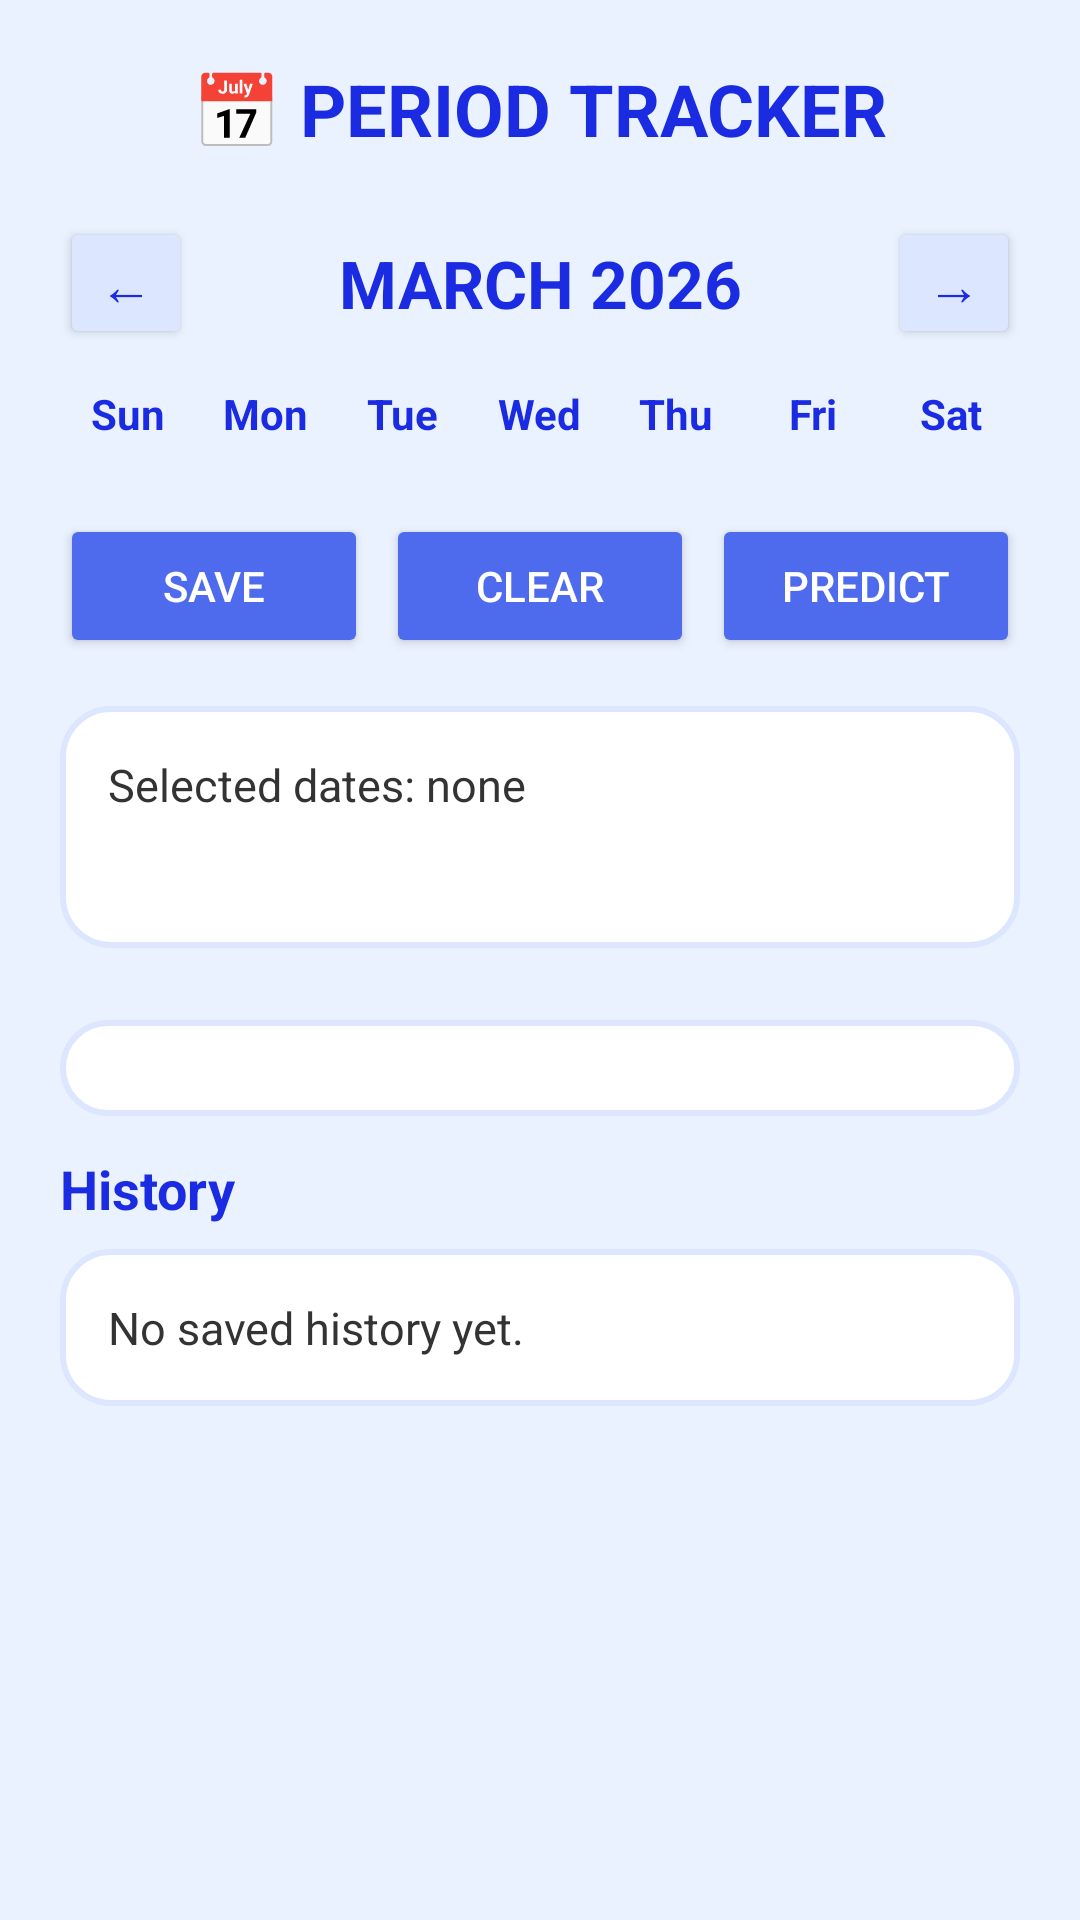

Reconstruct the res/layout file that produces this screen, plus the resources it refers to.
<!-- AndroidManifest.xml: application theme Theme.VistaCareAI -->
<!-- res/layout/activity_period.xml -->
<?xml version="1.0" encoding="utf-8"?>
<ScrollView xmlns:android="http://schemas.android.com/apk/res/android"
    android:layout_width="match_parent"
    android:layout_height="match_parent"
    android:background="#EAF2FF">

    <LinearLayout
        android:layout_width="match_parent"
        android:layout_height="wrap_content"
        android:orientation="vertical"
        android:padding="20dp">

        <TextView
            android:layout_width="wrap_content"
            android:layout_height="wrap_content"
            android:text="📅 PERIOD TRACKER"
            android:textSize="24sp"
            android:textStyle="bold"
            android:textColor="#1A2BE2"
            android:layout_gravity="center_horizontal"
            android:layout_marginBottom="20dp" />

        <LinearLayout
            android:layout_width="match_parent"
            android:layout_height="wrap_content"
            android:orientation="horizontal"
            android:gravity="center_vertical"
            android:layout_marginBottom="12dp">

            <Button
                android:id="@+id/btnPrevMonth"
                android:layout_width="44dp"
                android:layout_height="44dp"
                android:text="←"
                android:textSize="18sp"
                android:textColor="#1A2BE2"
                android:backgroundTint="#DCE6FF" />

            <TextView
                android:id="@+id/txtMonthYear"
                android:layout_width="0dp"
                android:layout_height="wrap_content"
                android:layout_weight="1"
                android:gravity="center"
                android:text="MARCH 2026"
                android:textSize="22sp"
                android:textStyle="bold"
                android:textColor="#1A2BE2" />

            <Button
                android:id="@+id/btnNextMonth"
                android:layout_width="44dp"
                android:layout_height="44dp"
                android:text="→"
                android:textSize="18sp"
                android:textColor="#1A2BE2"
                android:backgroundTint="#DCE6FF" />
        </LinearLayout>

        <LinearLayout
            android:layout_width="match_parent"
            android:layout_height="wrap_content"
            android:orientation="horizontal"
            android:weightSum="7"
            android:layout_marginBottom="8dp">

            <TextView android:layout_width="0dp" android:layout_height="wrap_content"
                android:layout_weight="1" android:gravity="center"
                android:text="Sun" android:textStyle="bold" android:textColor="#1A2BE2"/>
            <TextView android:layout_width="0dp" android:layout_height="wrap_content"
                android:layout_weight="1" android:gravity="center"
                android:text="Mon" android:textStyle="bold" android:textColor="#1A2BE2"/>
            <TextView android:layout_width="0dp" android:layout_height="wrap_content"
                android:layout_weight="1" android:gravity="center"
                android:text="Tue" android:textStyle="bold" android:textColor="#1A2BE2"/>
            <TextView android:layout_width="0dp" android:layout_height="wrap_content"
                android:layout_weight="1" android:gravity="center"
                android:text="Wed" android:textStyle="bold" android:textColor="#1A2BE2"/>
            <TextView android:layout_width="0dp" android:layout_height="wrap_content"
                android:layout_weight="1" android:gravity="center"
                android:text="Thu" android:textStyle="bold" android:textColor="#1A2BE2"/>
            <TextView android:layout_width="0dp" android:layout_height="wrap_content"
                android:layout_weight="1" android:gravity="center"
                android:text="Fri" android:textStyle="bold" android:textColor="#1A2BE2"/>
            <TextView android:layout_width="0dp" android:layout_height="wrap_content"
                android:layout_weight="1" android:gravity="center"
                android:text="Sat" android:textStyle="bold" android:textColor="#1A2BE2"/>
        </LinearLayout>

        <GridLayout
            android:id="@+id/calendarGrid"
            android:layout_width="match_parent"
            android:layout_height="wrap_content"
            android:columnCount="7"
            android:rowCount="6"
            android:layout_marginBottom="16dp" />

        <LinearLayout
            android:layout_width="match_parent"
            android:layout_height="wrap_content"
            android:orientation="horizontal"
            android:weightSum="3"
            android:layout_marginBottom="16dp">

            <Button
                android:id="@+id/btnSavePeriod"
                android:layout_width="0dp"
                android:layout_height="wrap_content"
                android:layout_weight="1"
                android:text="Save"
                android:textColor="#FFFFFF"
                android:backgroundTint="#4F6BED"
                android:layout_marginEnd="6dp" />

            <Button
                android:id="@+id/btnClearSelection"
                android:layout_width="0dp"
                android:layout_height="wrap_content"
                android:layout_weight="1"
                android:text="Clear"
                android:textColor="#FFFFFF"
                android:backgroundTint="#4F6BED"
                android:layout_marginEnd="6dp" />

            <Button
                android:id="@+id/btnPredict"
                android:layout_width="0dp"
                android:layout_height="wrap_content"
                android:layout_weight="1"
                android:text="Predict"
                android:textColor="#FFFFFF"
                android:backgroundTint="#4F6BED" />
        </LinearLayout>

        <LinearLayout
            android:layout_width="match_parent"
            android:layout_height="wrap_content"
            android:orientation="vertical"
            android:background="@drawable/card_blue"
            android:padding="16dp"
            android:layout_marginBottom="12dp">

            <TextView
                android:id="@+id/txtSelectedDates"
                android:layout_width="match_parent"
                android:layout_height="wrap_content"
                android:text="Selected dates: none"
                android:textColor="#333333"
                android:textSize="15sp" />

            <TextView
                android:id="@+id/txtPrediction"
                android:layout_width="match_parent"
                android:layout_height="wrap_content"
                android:text=""
                android:textColor="#C2185B"
                android:textStyle="bold"
                android:textSize="15sp"
                android:layout_marginTop="8dp" />
        </LinearLayout>

        
        <LinearLayout
            android:layout_width="match_parent"
            android:layout_height="wrap_content"
            android:orientation="horizontal"
            android:gravity="center"
            android:layout_marginBottom="12dp">

            <ProgressBar
                android:id="@+id/progressPeriod"
                android:layout_width="24dp"
                android:layout_height="24dp"
                android:visibility="gone"
                android:indeterminateTint="#4F6BED" />

            <TextView
                android:id="@+id/txtLoadingPeriod"
                android:layout_width="wrap_content"
                android:layout_height="wrap_content"
                android:text="  Analysing your cycle..."
                android:textSize="14sp"
                android:textColor="#4F6BED"
                android:visibility="gone" />
        </LinearLayout>

        
        <LinearLayout
            android:layout_width="match_parent"
            android:layout_height="wrap_content"
            android:orientation="vertical"
            android:background="@drawable/card_blue"
            android:padding="16dp"
            android:layout_marginBottom="12dp">

            <TextView
                android:id="@+id/txtAiInsight"
                android:layout_width="match_parent"
                android:layout_height="wrap_content"
                android:text=""
                android:textColor="#333333"
                android:textSize="15sp"
                android:lineSpacingExtra="4dp"
                android:visibility="gone" />
        </LinearLayout>

        <TextView
            android:layout_width="wrap_content"
            android:layout_height="wrap_content"
            android:text="History"
            android:textSize="18sp"
            android:textStyle="bold"
            android:textColor="#1A2BE2"
            android:layout_marginBottom="8dp" />

        <LinearLayout
            android:layout_width="match_parent"
            android:layout_height="wrap_content"
            android:orientation="vertical"
            android:background="@drawable/card_blue"
            android:padding="16dp">

            <TextView
                android:id="@+id/txtHistory"
                android:layout_width="match_parent"
                android:layout_height="wrap_content"
                android:text="No saved history yet."
                android:textColor="#333333"
                android:textSize="15sp"
                android:lineSpacingExtra="4dp" />
        </LinearLayout>

    </LinearLayout>
</ScrollView>
<!-- resources referenced by this layout -->
<resources>
  <!-- drawable card_blue (drawable) -->
  <?xml version="1.0" encoding="utf-8"?>
  <shape xmlns:android="http://schemas.android.com/apk/res/android"
      android:shape="rectangle">
      <solid android:color="#FFFFFF" />
      <stroke android:width="2dp" android:color="#DCE6FF" />
      <corners android:radius="16dp" />
  </shape>
  <style name="Theme.VistaCareAI" parent="Base.Theme.VistaCareAI" />
  <style name="Base.Theme.VistaCareAI" parent="Theme.AppCompat.DayNight.NoActionBar">
          <item name="colorPrimary">@color/purple_500</item>
          <item name="colorPrimaryDark">@color/purple_700</item>
          <item name="colorAccent">@color/teal_200</item>
      </style>
  <color name="purple_500">#6200EE</color>
  <color name="purple_700">#3700B3</color>
  <color name="teal_200">#03DAC5</color>
</resources>
